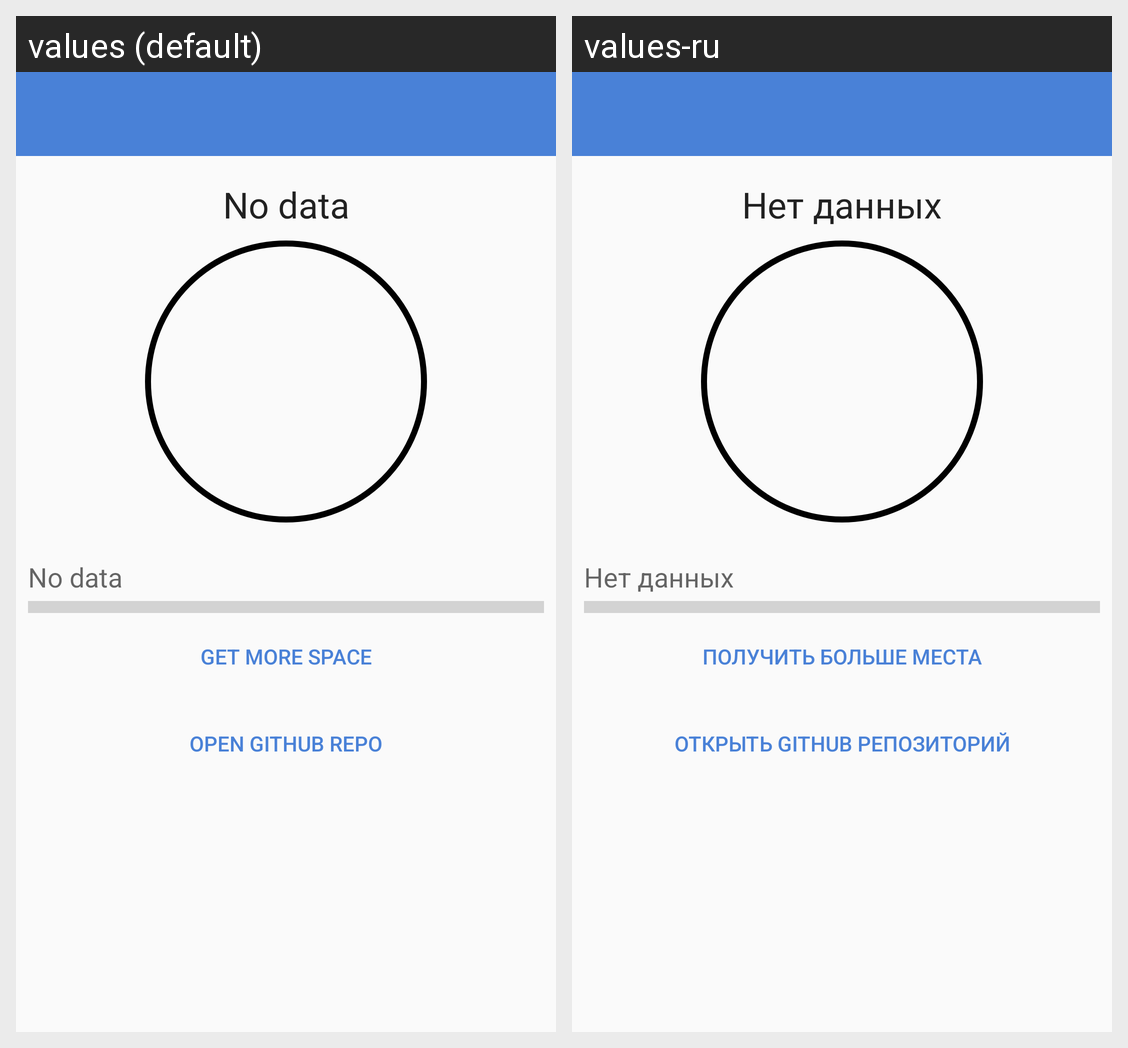

The same Android screen rendered under two of its app's locales, left to right. List the strings drawn on it with the default value and each locale's translation.
Android screen res/layout/fragment_settings.xml rendered under 2 locales, left to right: values (default), values-ru. Device: Nexus 5 (rendered at 1080×1920; each locale shown at half size, 540×960, under a caption strip naming it); theme AppTheme.
Strings drawn on this screen, with the default value and each locale's value (text and hints the layout hard-codes, and strings that could not be matched under every locale, appear in the picture but are not listed):

no_data
  values: No data
  values-ru: Нет данных

get_extra_space
  values: Get more space
  values-ru: Получить больше места

go_to_github
  values: Open Github repo
  values-ru: Открыть Github репозиторий
